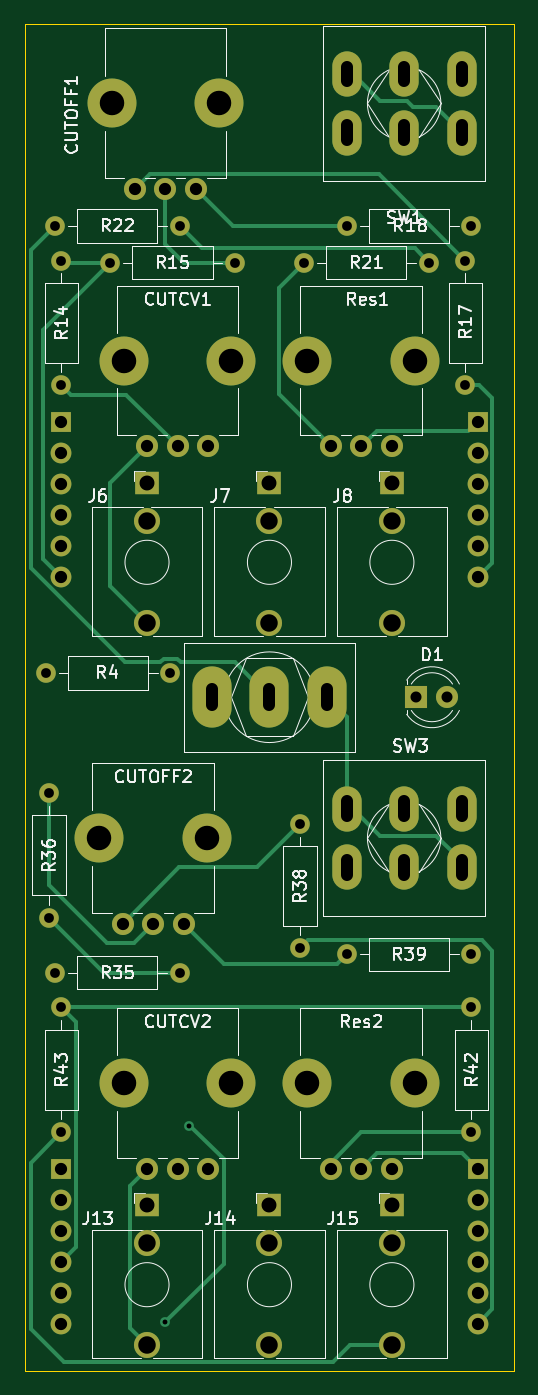
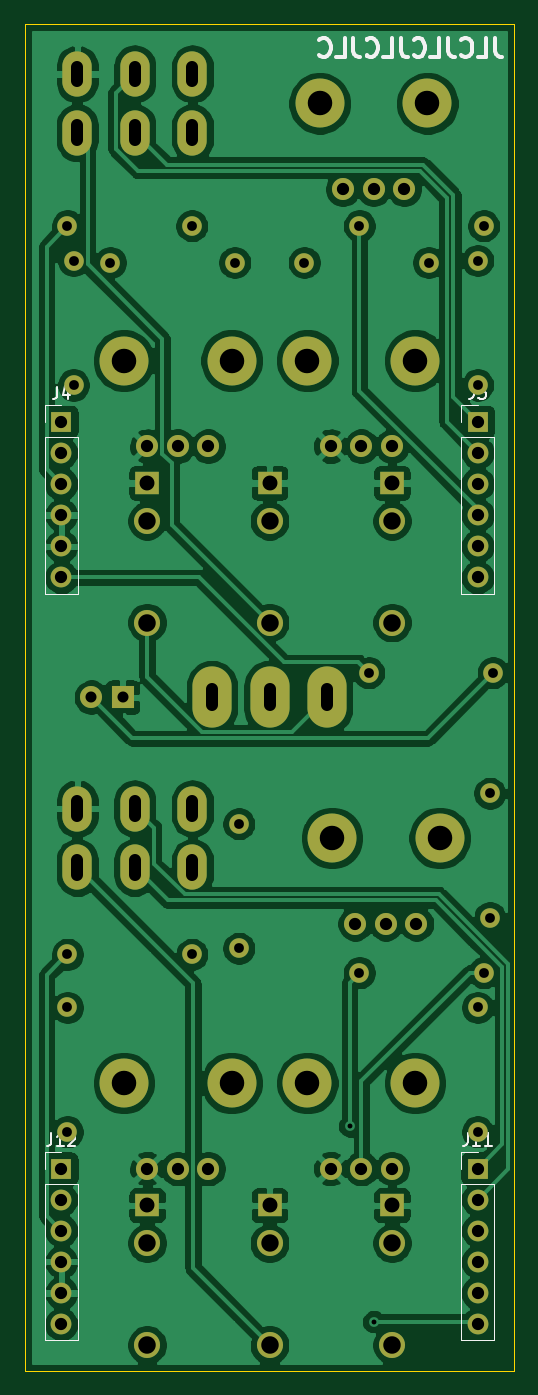
Circuit board: 11 layer files. Board 40.0 x 110.0 mm.
- bottom_copper: MS20-VCF-B_Cu.gbl (173149 bytes)
- bottom_mask: MS20-VCF-B_Mask.gbs (3956 bytes)
- paste: MS20-VCF-B_Paste.gbp (495 bytes)
- bottom_silk: MS20-VCF-B_SilkS.gbo (9510 bytes)
- outline: MS20-VCF-Edge_Cuts.gm1 (731 bytes)
- top_copper: MS20-VCF-F_Cu.gtl (9351 bytes)
- top_mask: MS20-VCF-F_Mask.gts (3956 bytes)
- paste: MS20-VCF-F_Paste.gtp (495 bytes)
- top_silk: MS20-VCF-F_SilkS.gto (42519 bytes)
- drill: MS20-VCF-NPTH.drl (437 bytes)
- drill: MS20-VCF-PTH.drl (2026 bytes)

=== bottom_copper: MS20-VCF-B_Cu.gbl (173149 bytes, source omitted) ===
=== bottom_mask: MS20-VCF-B_Mask.gbs ===
G04 #@! TF.GenerationSoftware,KiCad,Pcbnew,(5.1.9)-1*
G04 #@! TF.CreationDate,2021-10-13T16:02:47+02:00*
G04 #@! TF.ProjectId,MS20-VCF,4d533230-2d56-4434-962e-6b696361645f,rev?*
G04 #@! TF.SameCoordinates,Original*
G04 #@! TF.FileFunction,Soldermask,Bot*
G04 #@! TF.FilePolarity,Negative*
%FSLAX46Y46*%
G04 Gerber Fmt 4.6, Leading zero omitted, Abs format (unit mm)*
G04 Created by KiCad (PCBNEW (5.1.9)-1) date 2021-10-13 16:02:47*
%MOMM*%
%LPD*%
G01*
G04 APERTURE LIST*
%ADD10C,4.000000*%
%ADD11C,1.800000*%
%ADD12O,1.600000X1.600000*%
%ADD13C,1.600000*%
%ADD14C,2.130000*%
%ADD15R,1.930000X1.830000*%
%ADD16O,1.700000X1.700000*%
%ADD17R,1.700000X1.700000*%
%ADD18O,2.400000X3.700000*%
%ADD19O,3.200000X5.000000*%
%ADD20R,1.800000X1.800000*%
G04 APERTURE END LIST*
D10*
X89900000Y-123000000D03*
X81100000Y-123000000D03*
D11*
X88000000Y-130000000D03*
X85500000Y-130000000D03*
X83000000Y-130000000D03*
D12*
X95500000Y-112000000D03*
D13*
X95500000Y-101840000D03*
D10*
X87900000Y-103000000D03*
X79100000Y-103000000D03*
D11*
X86000000Y-110000000D03*
X83500000Y-110000000D03*
X81000000Y-110000000D03*
D14*
X103000000Y-144400000D03*
D15*
X103000000Y-133000000D03*
D14*
X103000000Y-136100000D03*
X93000000Y-144400000D03*
D15*
X93000000Y-133000000D03*
D14*
X93000000Y-136100000D03*
X83000000Y-144400000D03*
D15*
X83000000Y-133000000D03*
D14*
X83000000Y-136100000D03*
D16*
X110000000Y-142700000D03*
X110000000Y-140160000D03*
X110000000Y-137620000D03*
X110000000Y-135080000D03*
X110000000Y-132540000D03*
D17*
X110000000Y-130000000D03*
D16*
X76000000Y-142700000D03*
X76000000Y-140160000D03*
X76000000Y-137620000D03*
X76000000Y-135080000D03*
X76000000Y-132540000D03*
D17*
X76000000Y-130000000D03*
D14*
X103000000Y-85400000D03*
D15*
X103000000Y-74000000D03*
D14*
X103000000Y-77100000D03*
X93000000Y-85400000D03*
D15*
X93000000Y-74000000D03*
D14*
X93000000Y-77100000D03*
D16*
X110000000Y-81700000D03*
X110000000Y-79160000D03*
X110000000Y-76620000D03*
X110000000Y-74080000D03*
X110000000Y-71540000D03*
D17*
X110000000Y-69000000D03*
D16*
X76000000Y-81700000D03*
X76000000Y-79160000D03*
X76000000Y-76620000D03*
X76000000Y-74080000D03*
X76000000Y-71540000D03*
D17*
X76000000Y-69000000D03*
D18*
X108700000Y-100600000D03*
X104000000Y-100600000D03*
X99300000Y-100600000D03*
X108700000Y-105400000D03*
X104000000Y-105400000D03*
X99300000Y-105400000D03*
D19*
X97700000Y-91500000D03*
X93000000Y-91500000D03*
X88300000Y-91500000D03*
D18*
X108700000Y-40600000D03*
X104000000Y-40600000D03*
X99300000Y-40600000D03*
X108700000Y-45400000D03*
X104000000Y-45400000D03*
X99300000Y-45400000D03*
D10*
X104900000Y-123000000D03*
X96100000Y-123000000D03*
D11*
X103000000Y-130000000D03*
X100500000Y-130000000D03*
X98000000Y-130000000D03*
D10*
X104900000Y-64000000D03*
X96100000Y-64000000D03*
D11*
X103000000Y-71000000D03*
X100500000Y-71000000D03*
X98000000Y-71000000D03*
D12*
X76000000Y-116840000D03*
D13*
X76000000Y-127000000D03*
D12*
X109500000Y-116840000D03*
D13*
X109500000Y-127000000D03*
D12*
X99340000Y-112500000D03*
D13*
X109500000Y-112500000D03*
D12*
X75000000Y-99340000D03*
D13*
X75000000Y-109500000D03*
D12*
X75500000Y-114000000D03*
D13*
X85660000Y-114000000D03*
D12*
X85660000Y-53000000D03*
D13*
X75500000Y-53000000D03*
D12*
X106000000Y-56000000D03*
D13*
X95840000Y-56000000D03*
D12*
X99340000Y-53000000D03*
D13*
X109500000Y-53000000D03*
D12*
X109000000Y-66000000D03*
D13*
X109000000Y-55840000D03*
D12*
X90160000Y-56000000D03*
D13*
X80000000Y-56000000D03*
D12*
X76000000Y-66000000D03*
D13*
X76000000Y-55840000D03*
D12*
X74740000Y-89500000D03*
D13*
X84900000Y-89500000D03*
D14*
X83000000Y-85400000D03*
D15*
X83000000Y-74000000D03*
D14*
X83000000Y-77100000D03*
D11*
X107540000Y-91500000D03*
D20*
X105000000Y-91500000D03*
D10*
X88900000Y-43000000D03*
X80100000Y-43000000D03*
D11*
X87000000Y-50000000D03*
X84500000Y-50000000D03*
X82000000Y-50000000D03*
D10*
X89900000Y-64000000D03*
X81100000Y-64000000D03*
D11*
X88000000Y-71000000D03*
X85500000Y-71000000D03*
X83000000Y-71000000D03*
M02*

=== paste: MS20-VCF-B_Paste.gbp ===
G04 #@! TF.GenerationSoftware,KiCad,Pcbnew,(5.1.9)-1*
G04 #@! TF.CreationDate,2021-10-13T16:02:47+02:00*
G04 #@! TF.ProjectId,MS20-VCF,4d533230-2d56-4434-962e-6b696361645f,rev?*
G04 #@! TF.SameCoordinates,Original*
G04 #@! TF.FileFunction,Paste,Bot*
G04 #@! TF.FilePolarity,Positive*
%FSLAX46Y46*%
G04 Gerber Fmt 4.6, Leading zero omitted, Abs format (unit mm)*
G04 Created by KiCad (PCBNEW (5.1.9)-1) date 2021-10-13 16:02:47*
%MOMM*%
%LPD*%
G01*
G04 APERTURE LIST*
G04 APERTURE END LIST*
M02*

=== bottom_silk: MS20-VCF-B_SilkS.gbo (9510 bytes, source omitted) ===
=== outline: MS20-VCF-Edge_Cuts.gm1 ===
G04 #@! TF.GenerationSoftware,KiCad,Pcbnew,(5.1.9)-1*
G04 #@! TF.CreationDate,2021-10-13T16:02:47+02:00*
G04 #@! TF.ProjectId,MS20-VCF,4d533230-2d56-4434-962e-6b696361645f,rev?*
G04 #@! TF.SameCoordinates,Original*
G04 #@! TF.FileFunction,Profile,NP*
%FSLAX46Y46*%
G04 Gerber Fmt 4.6, Leading zero omitted, Abs format (unit mm)*
G04 Created by KiCad (PCBNEW (5.1.9)-1) date 2021-10-13 16:02:47*
%MOMM*%
%LPD*%
G01*
G04 APERTURE LIST*
G04 #@! TA.AperFunction,Profile*
%ADD10C,0.050000*%
G04 #@! TD*
G04 APERTURE END LIST*
D10*
X73000000Y-146500000D02*
X113000000Y-146500000D01*
X73000001Y-36500000D02*
X73000000Y-146500000D01*
X113000000Y-36500000D02*
X113000000Y-146500000D01*
X73000001Y-36500000D02*
X113000000Y-36500000D01*
M02*

=== top_copper: MS20-VCF-F_Cu.gtl (9351 bytes, source omitted) ===
=== top_mask: MS20-VCF-F_Mask.gts ===
G04 #@! TF.GenerationSoftware,KiCad,Pcbnew,(5.1.9)-1*
G04 #@! TF.CreationDate,2021-10-13T16:02:47+02:00*
G04 #@! TF.ProjectId,MS20-VCF,4d533230-2d56-4434-962e-6b696361645f,rev?*
G04 #@! TF.SameCoordinates,Original*
G04 #@! TF.FileFunction,Soldermask,Top*
G04 #@! TF.FilePolarity,Negative*
%FSLAX46Y46*%
G04 Gerber Fmt 4.6, Leading zero omitted, Abs format (unit mm)*
G04 Created by KiCad (PCBNEW (5.1.9)-1) date 2021-10-13 16:02:47*
%MOMM*%
%LPD*%
G01*
G04 APERTURE LIST*
%ADD10C,4.000000*%
%ADD11C,1.800000*%
%ADD12O,1.600000X1.600000*%
%ADD13C,1.600000*%
%ADD14C,2.130000*%
%ADD15R,1.930000X1.830000*%
%ADD16O,1.700000X1.700000*%
%ADD17R,1.700000X1.700000*%
%ADD18O,2.400000X3.700000*%
%ADD19O,3.200000X5.000000*%
%ADD20R,1.800000X1.800000*%
G04 APERTURE END LIST*
D10*
X89900000Y-123000000D03*
X81100000Y-123000000D03*
D11*
X88000000Y-130000000D03*
X85500000Y-130000000D03*
X83000000Y-130000000D03*
D12*
X95500000Y-112000000D03*
D13*
X95500000Y-101840000D03*
D10*
X87900000Y-103000000D03*
X79100000Y-103000000D03*
D11*
X86000000Y-110000000D03*
X83500000Y-110000000D03*
X81000000Y-110000000D03*
D14*
X103000000Y-144400000D03*
D15*
X103000000Y-133000000D03*
D14*
X103000000Y-136100000D03*
X93000000Y-144400000D03*
D15*
X93000000Y-133000000D03*
D14*
X93000000Y-136100000D03*
X83000000Y-144400000D03*
D15*
X83000000Y-133000000D03*
D14*
X83000000Y-136100000D03*
D16*
X110000000Y-142700000D03*
X110000000Y-140160000D03*
X110000000Y-137620000D03*
X110000000Y-135080000D03*
X110000000Y-132540000D03*
D17*
X110000000Y-130000000D03*
D16*
X76000000Y-142700000D03*
X76000000Y-140160000D03*
X76000000Y-137620000D03*
X76000000Y-135080000D03*
X76000000Y-132540000D03*
D17*
X76000000Y-130000000D03*
D14*
X103000000Y-85400000D03*
D15*
X103000000Y-74000000D03*
D14*
X103000000Y-77100000D03*
X93000000Y-85400000D03*
D15*
X93000000Y-74000000D03*
D14*
X93000000Y-77100000D03*
D16*
X110000000Y-81700000D03*
X110000000Y-79160000D03*
X110000000Y-76620000D03*
X110000000Y-74080000D03*
X110000000Y-71540000D03*
D17*
X110000000Y-69000000D03*
D16*
X76000000Y-81700000D03*
X76000000Y-79160000D03*
X76000000Y-76620000D03*
X76000000Y-74080000D03*
X76000000Y-71540000D03*
D17*
X76000000Y-69000000D03*
D18*
X108700000Y-100600000D03*
X104000000Y-100600000D03*
X99300000Y-100600000D03*
X108700000Y-105400000D03*
X104000000Y-105400000D03*
X99300000Y-105400000D03*
D19*
X97700000Y-91500000D03*
X93000000Y-91500000D03*
X88300000Y-91500000D03*
D18*
X108700000Y-40600000D03*
X104000000Y-40600000D03*
X99300000Y-40600000D03*
X108700000Y-45400000D03*
X104000000Y-45400000D03*
X99300000Y-45400000D03*
D10*
X104900000Y-123000000D03*
X96100000Y-123000000D03*
D11*
X103000000Y-130000000D03*
X100500000Y-130000000D03*
X98000000Y-130000000D03*
D10*
X104900000Y-64000000D03*
X96100000Y-64000000D03*
D11*
X103000000Y-71000000D03*
X100500000Y-71000000D03*
X98000000Y-71000000D03*
D12*
X76000000Y-116840000D03*
D13*
X76000000Y-127000000D03*
D12*
X109500000Y-116840000D03*
D13*
X109500000Y-127000000D03*
D12*
X99340000Y-112500000D03*
D13*
X109500000Y-112500000D03*
D12*
X75000000Y-99340000D03*
D13*
X75000000Y-109500000D03*
D12*
X75500000Y-114000000D03*
D13*
X85660000Y-114000000D03*
D12*
X85660000Y-53000000D03*
D13*
X75500000Y-53000000D03*
D12*
X106000000Y-56000000D03*
D13*
X95840000Y-56000000D03*
D12*
X99340000Y-53000000D03*
D13*
X109500000Y-53000000D03*
D12*
X109000000Y-66000000D03*
D13*
X109000000Y-55840000D03*
D12*
X90160000Y-56000000D03*
D13*
X80000000Y-56000000D03*
D12*
X76000000Y-66000000D03*
D13*
X76000000Y-55840000D03*
D12*
X74740000Y-89500000D03*
D13*
X84900000Y-89500000D03*
D14*
X83000000Y-85400000D03*
D15*
X83000000Y-74000000D03*
D14*
X83000000Y-77100000D03*
D11*
X107540000Y-91500000D03*
D20*
X105000000Y-91500000D03*
D10*
X88900000Y-43000000D03*
X80100000Y-43000000D03*
D11*
X87000000Y-50000000D03*
X84500000Y-50000000D03*
X82000000Y-50000000D03*
D10*
X89900000Y-64000000D03*
X81100000Y-64000000D03*
D11*
X88000000Y-71000000D03*
X85500000Y-71000000D03*
X83000000Y-71000000D03*
M02*

=== paste: MS20-VCF-F_Paste.gtp ===
G04 #@! TF.GenerationSoftware,KiCad,Pcbnew,(5.1.9)-1*
G04 #@! TF.CreationDate,2021-10-13T16:02:47+02:00*
G04 #@! TF.ProjectId,MS20-VCF,4d533230-2d56-4434-962e-6b696361645f,rev?*
G04 #@! TF.SameCoordinates,Original*
G04 #@! TF.FileFunction,Paste,Top*
G04 #@! TF.FilePolarity,Positive*
%FSLAX46Y46*%
G04 Gerber Fmt 4.6, Leading zero omitted, Abs format (unit mm)*
G04 Created by KiCad (PCBNEW (5.1.9)-1) date 2021-10-13 16:02:47*
%MOMM*%
%LPD*%
G01*
G04 APERTURE LIST*
G04 APERTURE END LIST*
M02*

=== top_silk: MS20-VCF-F_SilkS.gto (42519 bytes, source omitted) ===
=== drill: MS20-VCF-NPTH.drl ===
M48
; DRILL file {KiCad (5.1.9)-1} date 10/13/21 16:03:01
; FORMAT={-:-/ absolute / metric / decimal}
; #@! TF.CreationDate,2021-10-13T16:03:01+02:00
; #@! TF.GenerationSoftware,Kicad,Pcbnew,(5.1.9)-1
; #@! TF.FileFunction,NonPlated,1,2,NPTH
FMAT,2
METRIC
T1C2.000
%
G90
G05
T1
X79.1Y-103.0
X80.1Y-43.0
X81.1Y-64.0
X81.1Y-123.0
X87.9Y-103.0
X88.9Y-43.0
X89.9Y-64.0
X89.9Y-123.0
X96.1Y-64.0
X96.1Y-123.0
X104.9Y-64.0
X104.9Y-123.0
T0
M30

=== drill: MS20-VCF-PTH.drl (2026 bytes, source withheld) ===
